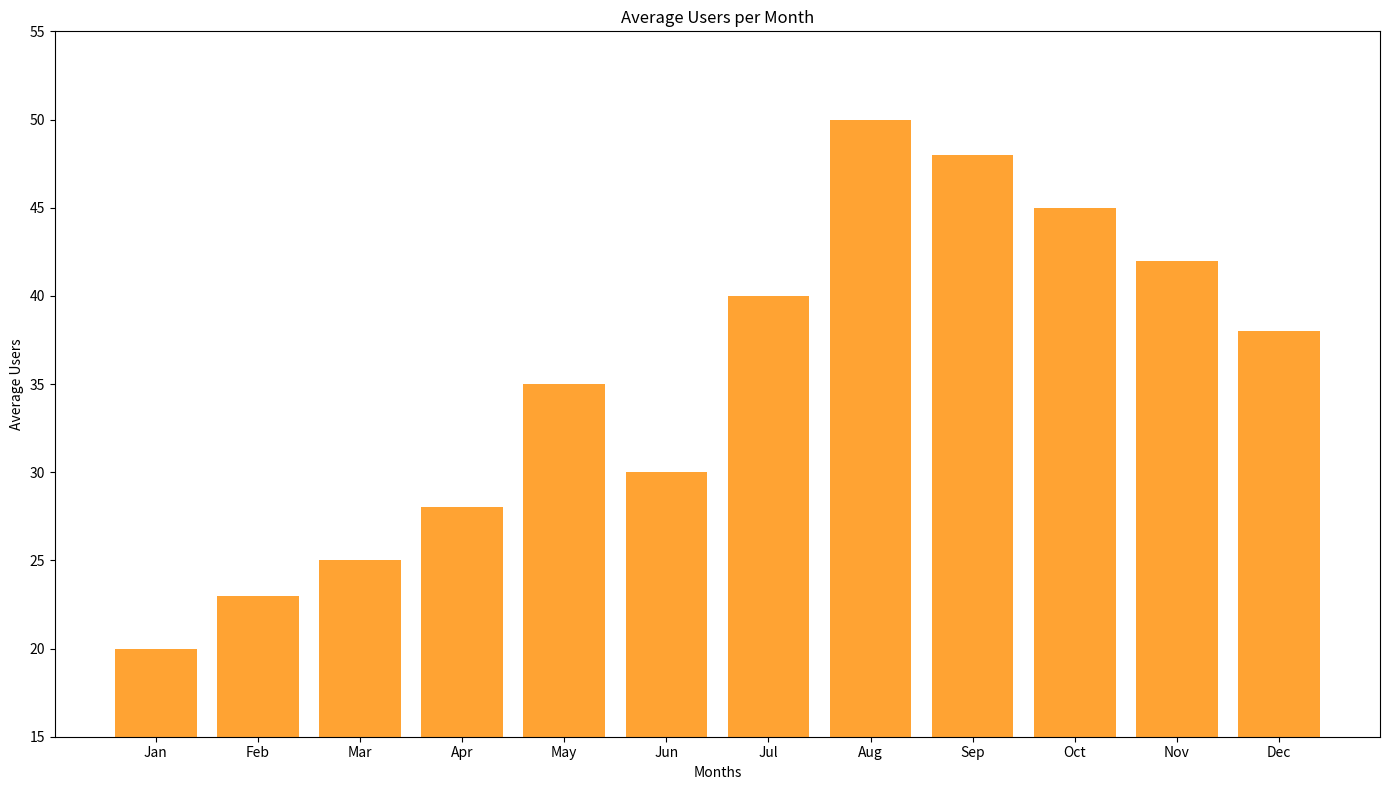

This chart was generated by the following Python code:
import matplotlib.pyplot as plt
import numpy as np

# Data
months = np.array(['Jan', 'Feb', 'Mar', 'Apr', 'May', 'Jun', 'Jul', 'Aug', 'Sep', 'Oct', 'Nov', 'Dec'])
average_users = np.array([20, 23, 25, 28, 35, 30, 40, 50, 48, 45, 42, 38])

plt.figure(figsize=(14, 8))
plt.bar(months, average_users, color='darkorange', alpha=0.8)

plt.ylim(15, 55)
plt.xlabel('Months')
plt.ylabel('Average Users')
plt.title('Average Users per Month')

plt.tight_layout()
plt.show()
